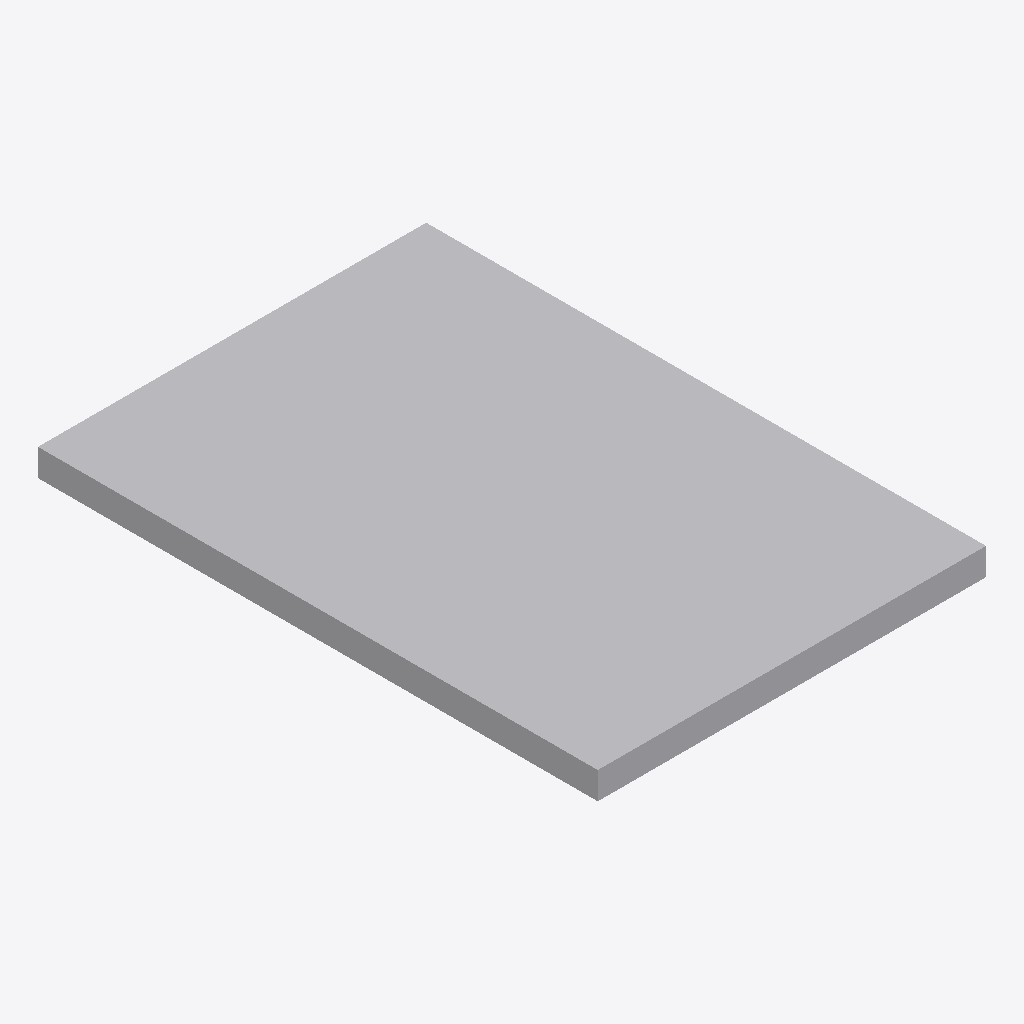
Isometric view of an IFC building model (IFC-SPF (STEP), schema IFC2X3, length unit metre), seen from the south-west, elements coloured by IFC class: 1 other element (light grey).
Extent 0.430 m × 0.620 m × 0.030 m (x, y, z). Storeys (1): Port De Barcelona at 0.00 m. Elements (1): 1 IfcFurnishingElement.

HEADER;
FILE_DESCRIPTION(('ViewDefinition [CoordinationView_V2.0]'),'2;1');
FILE_NAME('','',(''),(''),'','','');
FILE_SCHEMA(('IFC2X3'));
ENDSEC;
DATA;
#105=IFCPROJECT('34UKVHeH5CHvrwyycS_2aZ',$,'Port De Barcelona',$,$,'Port De Barcelona','Port De Barcelona',(#97),#92);
#130=IFCSITE('34UKVHeH5CHvrwyycS_2aX',$,'Default',$,$,#127,$,$,.ELEMENT.,(42,21,31,181945),(-71,-3,-24,-263305),0.0,$,$);
#115=IFCBUILDING('34UKVHeH5CHvrwyycS_2aY',$,'Port De Barcelona',$,$,#32,$,'Port De Barcelona',.ELEMENT.,$,$,$);
#124=IFCBUILDINGSTOREY('34UKVHeH5CHvrwyybZ1_NS',$,'Port De Barcelona',$,'Level:8mm Head',#122,$,'Port De Barcelona',.ELEMENT.,0.0);
#199=IFCFURNISHINGELEMENT('0bXUlLUuv7fBN8tCQa_T3S',$,'APBCN-URB-MOB-Registro_Rectangular_Plano_Tipo4_granito:APBCN-URB-MOB-Registro_Rectangular_Plano_Tipo4_granito:323138',$,'APBCN-URB-MOB-Registro_Rectangular_Plano_Tipo4_granito:APBCN-URB-MOB-Registro_Rectangular_Plano_Tipo4_granito',#197,#192,'323138');
ENDSEC;
